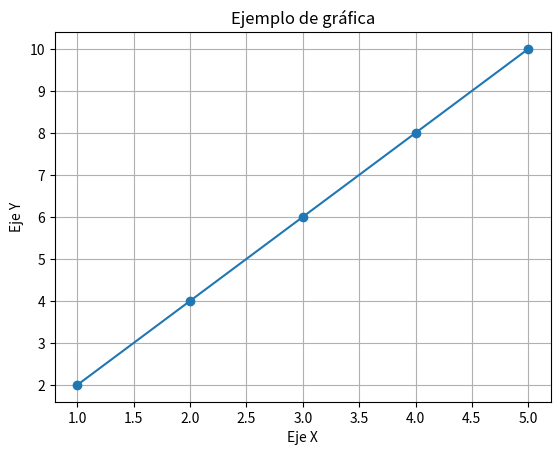

The script that saved this image:
import matplotlib.pyplot as plt

# Datos de ejemplo
x = [1, 2, 3, 4, 5]
y = [2, 4, 6, 8, 10]

plt.plot(x, y, marker='o')
plt.title('Ejemplo de gráfica')
plt.xlabel('Eje X')
plt.ylabel('Eje Y')
plt.grid(True)
plt.show()